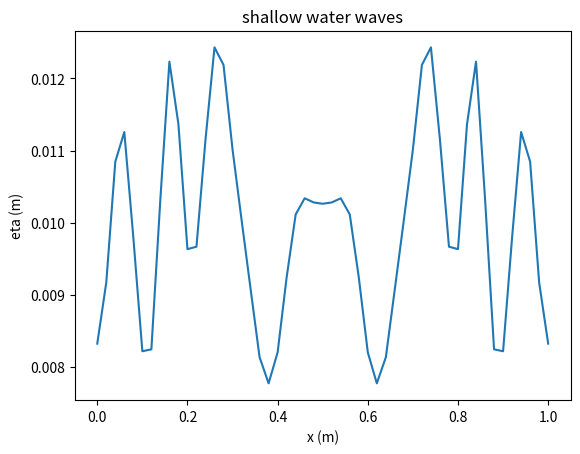

The script that saved this image:
# -*- coding: utf-8 -*-
"""
Created on Thu Nov  5 12:27:06 2020

[redacted]
[redacted]
"""
## LAB 8 Q2

import numpy as np
import matplotlib.pyplot as plt

# Constants
L = 1 # [m]
N = 51
x = np.linspace(0, L, N)
dx = L / (N - 1)
A = 0.002 # [m]
mu = 0.5 # [m]
sigma = 0.05 # [m]
dt = 0.01 # [s], timestep
g = 9.81 # [m/s^2]
H = 0.01 # [m]
eta_b = 0

# initital conditions
fact1 = -(x-mu)**2
fact2 = sigma**2
fact3 = fact1/fact2
A_exp = A*np.exp(fact3)
eta_0 = H + A_exp - np.mean(A_exp)
v_0 = np.empty((2, N))
v_0[0, :] = np.zeros(N) #u_0
v_0[1, :] = eta_0

# define the function eq 7 (lab manual)
def F(v):
    return np.array([(0.5 * v[0] ** 2) + g * v[1] , (v[1] - eta_b) * v[0]])

def next_v(v_curr, dt, dx):
    """
    Given current v = (u, eta) for all points and timestep dt, spacial step dx,
    return the next v.

    Parameters
    ----------
    v_curr : 2xL float array
        Current v = (u, eta)
    dt : float
        timestep
    dx : float
        spacial step

    Returns
    -------
    v_next : 2xL float array
        Next values for v = (u, eta)
    """
    v_next = np.zeros(v_curr.shape)
    # Endpoints require forward and backward different formulas, respecitively
    # Note that only eta is calculated, since u = 0 on the ends
    v_next[1, 0] = v_curr[1, 0] - dt / dx * (F(v_curr[:, 1]) - F(v_curr[:, 0]))[1]
    v_next[1, N - 1] = v_curr[1, N - 1] - dt / dx * (F(v_curr[:, N - 1]) - F(v_curr[:, N - 2]))[1]
    for i in range(1, N-1):
        v_next[:, i] = v_curr[:, i] - dt / (2 * dx) * (F(v_curr[:, i + 1]) - F(v_curr[:, i - 1]))
    return v_next


t = 0
tend = 4
tplot = np.array([0,1,4])
v = v_0
while t <= tend:
    if np.any(np.abs(t-tplot) < 1e-6):
        plt.clf()
        plt.title("shallow water waves")
        plt.xlabel("x (m)")
        plt.ylabel("eta (m)")
        plt.plot(x, v[1, :])
        plt.draw()
        plt.pause(0.01)
    v = next_v(v, dt, dx)
    t = t + dt
        
        
    
    
    

